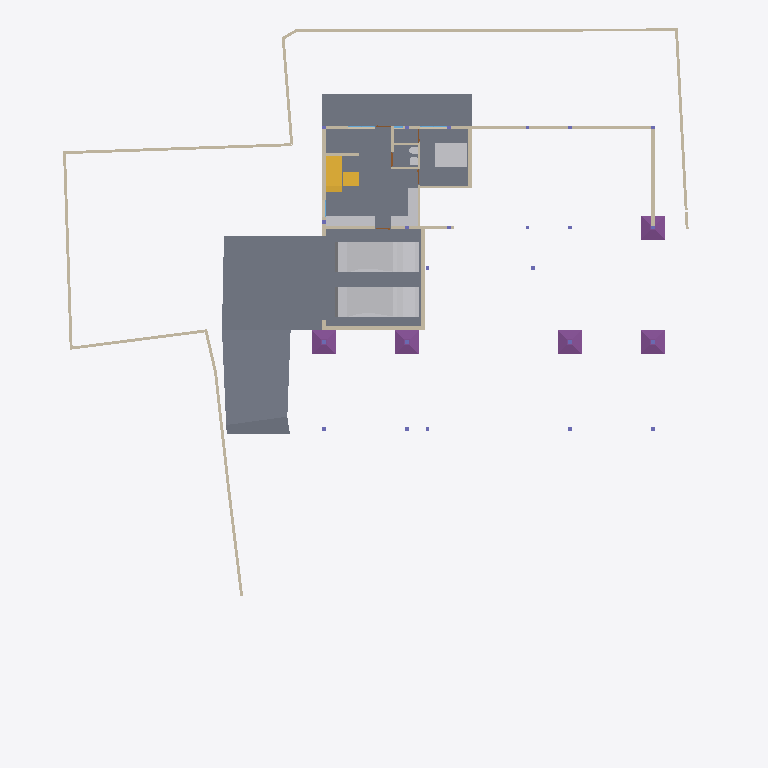
Plan cut of the same IFC building model at storey 'GF' (level -2.55 m, cut at -1.15 m), seen from above with north up, elements coloured by IFC class: 26 walls (beige), 8 other elements (light grey), 6 slabs (grey), 5 footings (purple), 2 stair flights (yellow). Cut surfaces are drawn darker.
Extent 40.0 m × 44.2 m × 10.2 m (x, y, z). Storeys (5): GF at -2.55 m; FF Lvl at 0.00 m; FF at 0.45 m; FF Lintel at 3.15 m; SF at 3.65 m. Elements (595): 187 IfcColumn, 151 IfcBeam, 67 IfcWall, 39 IfcWindow, 30 IfcFurniture, 26 IfcSlab, 20 IfcFooting, 17 IfcDoor, 14 IfcSanitaryTerminal, 13 IfcCovering, 8 IfcUnitaryEquipment, 7 IfcVehicle.

HEADER;
FILE_DESCRIPTION(('ViewDefinition [CoordinationView]'),'2;1');
FILE_NAME('Manilal.ifc','2025-07-01T10:11:36+05:30',(),(),'IfcOpenShell 0.8.3-alpha250612','Bonsai 0.8.3-alpha250612-94452b4','');
FILE_SCHEMA(('IFC4X3'));
ENDSEC;
DATA;
#1480=IFCPROJECT('2TuuvCHJz54PsFPcraEbH$',$,'My Project',$,$,$,$,(#3,#128),#1481);
#3305=IFCSITE('0lpfVeOW52QfroqLYyHNY2',$,'My Site',$,$,#26,$,$,$,$,$,$,$,$);
#22021=IFCSITE('3bEIgyqTrDuwi1cEDDCOva',$,'Site',$,$,#223414,#22354,$,$,$,$,$,$,$);
#3313=IFCBUILDING('0MzaWOaS178x5FMqOflU3C',$,'My Building',$,$,#25,$,$,$,$,$,$);
#2081=IFCBUILDINGSTOREY('09kFoqoxrCvB1_fcEsMZsQ',$,'FF',$,$,#217,$,$,$,$);
#2986=IFCBUILDINGSTOREY('0zoFHJ9PnFW80M$mIVDQW3',$,'GF',$,$,#14477,$,$,$,$);
#17145=IFCBUILDINGSTOREY('0MckaoTknA3edZMUNhTyAK',$,'SF',$,$,#17254,$,$,$,$);
#20035=IFCBUILDINGSTOREY('3LpnsPikv4mRTBpfC3WQtx',$,'FF Lvl',$,$,#20051,$,$,$,$);
#23582=IFCBUILDINGSTOREY('0DtUgpQ1b6nBmkLmvc_ehu',$,'FF Lintel',$,$,#23767,$,$,$,$);
#15655=IFCSLAB('3aSar1Jj9DLfSAmIm2knx1',$,'Slab',$,$,#361336,#15669,$,$);
#29381=IFCSLAB('30Y2A3Waj1_g7GRY9nwvu4',$,'Slab',$,$,#389183,#29392,$,$);
#29348=IFCSLAB('1A5GJs4GvBjeLaBLjkEViO',$,'Slab',$,$,#235069,#29359,$,$);
#234743=IFCSLAB('3oqjVkrxP2kO8hyL_1bqut',$,'Slab',$,$,#389188,#234764,$,$);
#19398=IFCVEHICLE('0rzGDxo0H1CRYsT$ARQpVS',$,'Vehicle',$,$,#245789,#19411,$,$);
#93186=IFCVEHICLE('09kCGSf$LDBwv0agp2PRhM',$,'Vehicle',$,$,#245794,#93199,$,$);
#229124=IFCWALL('3MfSYaOiTA4AjSKpPvRhyi',$,'Wall',$,$,#395482,#229135,$,$);
#29284=IFCSLAB('3iSMNRhjn6RxAf9MsQotHf',$,'Slab',$,$,#235074,#29295,$,$);
#171459=IFCFURNITURE('2eCSdMrzH5F8FKRq_Kat7X',$,'Furniture',$,$,#326586,#171491,$,$);
#28186=IFCWALL('2UlyJbGOL47vem9W3W5T7b',$,'Wall',$,$,#214889,#28197,$,$);
#51049=IFCSTAIRFLIGHT('0QDG9AXQX0PgjOZTZBSSJQ',$,'StairFlight',$,$,#330515,#51062,$,12,11,0.183333337306976,0.150000005960464,.STRAIGHT.);
#214630=IFCWALL('1v3BeDslv3W8LfR3WiqTEd',$,'Wall',$,$,#214830,#214641,$,$);
#450416=IFCFOOTING('27N5vQLoX8wvj7BvkbCTuu',$,'Footing',$,$,#450434,#450429,$,$);
#450435=IFCFOOTING('1WRaJGSPnEHuh_FzsfWbA$',$,'Footing',$,$,#450467,#450448,$,$);
#450675=IFCFOOTING('0jh5T2EzTFCvpy__Pb1Ygk',$,'Footing',$,$,#450923,#450688,$,$);
#450720=IFCFOOTING('3Oam4RmWL5$hCC2_o5h3bc',$,'Footing',$,$,#450967,#450733,$,$);
#395961=IFCWALL('2oTy5UOG136OtM3IP_qiPs',$,'Wall',$,$,#396036,#395972,$,$);
#450525=IFCFOOTING('0$hm2saLv1ixfrz8tOeBLZ',$,'Footing',$,$,#450893,#450538,$,$);
#170412=IFCWALL('02QSUeXF96zws6rSEwOtxB',$,'Wall',$,$,#363385,#170423,$,$);
#323032=IFCFURNITURE('22FL70C_91$9Siy4CzgYVV',$,'Furniture',$,$,#323068,#323043,$,$);
#14810=IFCWALL('1YbjuILpv4AxLe7Ucp54z8',$,'Wall',$,$,#245122,#14821,$,$);
#27353=IFCWALL('2Y2Bm57Cb8Exxz7st0aRUc',$,'Wall',$,$,#214921,#27364,$,$);
#14894=IFCWALL('3LM7Pm6Iv8$Bf3kD16vEYX',$,'Wall',$,$,#387608,#14905,$,$);
#186191=IFCWALL('1Esm3AND1CI8J4fqgYsqen',$,'Wall',$,$,#186360,#186202,$,$);
#29467=IFCWALL('2U66_ERPrD$A$2PTOc1bPA',$,'Wall',$,$,#447897,#29478,$,$);
#319577=IFCFURNITURE('0fdrhMOd5CYABI21svJpWT',$,'Furniture',$,$,#442302,#319588,$,$);
#26619=IFCWALL('0FMxrmeoPF7x0oR7G9$aVh',$,'Wall',$,$,#27506,#26630,$,$);
#27060=IFCWALL('10l$0x7lzBbBMMGF1qxI0s',$,'Wall',$,$,#27511,#27071,$,$);
#30905=IFCWALL('0J9S4Srlb1MOsgNvH90_Ni',$,'Wall',$,$,#277657,#30916,$,$);
#28224=IFCWALL('10RvTK_K97Xg3Zon6pJwxP',$,'Wall',$,$,#229504,#28235,$,$);
#363172=IFCWALL('0m8tsesHb5O9gGZ7b7OJRA',$,'Wall',$,$,#363416,#363183,$,$);
#333903=IFCSLAB('3cIjCkU9z4KAJ3jF3WGIBm',$,'Slab',$,$,#333939,#333917,$,$);
#101546=IFCWALL('0Rf_6ET3jB1A$TE_PSB8cB',$,'Wall',$,$,#322961,#101557,$,$);
#330316=IFCSTAIRFLIGHT('0zdXW$cUL1CfQYZEU8WTCw',$,'StairFlight.001',$,$,#361341,#330329,$,3,2,0.206666668256124,0.25,.STRAIGHT.);
#175542=IFCFURNITURE('0rkBbNDlLBse4ihW$AUWVP',$,'Furniture',$,$,#319643,#175553,$,$);
#322727=IFCWALL('0NXfgi9BT5$x6dqiz38cKQ',$,'Wall',$,$,#322883,#322738,$,$);
#27098=IFCWALL('2qQNxnpy98iB6JMyhLi2FK',$,'Wall',$,$,#27516,#27109,$,$);
#322899=IFCWALL('301zTpBY56QRbhbSgqyTtD',$,'Wall',$,$,#322943,#322910,$,$);
#157672=IFCWALL('0uchRx$l984OM1mMLwWf3F',$,'Wall',$,$,#326581,#157683,$,$);
#245246=IFCWALL('0fvIejk9r9ru81UP$ZU6_y',$,'Wall',$,$,#442218,#245257,$,$);
#157929=IFCSANITARYTERMINAL('1fQERzEw932PSVsf5Pan1Y',$,'SanitaryTerminal',$,$,#450124,#374001,$,$);
#101891=IFCSANITARYTERMINAL('1ynXfcIYL2FgZOvaNltjdb',$,'SanitaryTerminal',$,$,#450119,#101904,$,$);
#319468=IFCWALL('0zD_rApJLFefqYg0GKIhzz',$,'Wall',$,$,#442236,#319479,$,$);
#395885=IFCWALL('0SzsKfT0jBuBF18kzhhOm3',$,'Wall',$,$,#395960,#395896,$,$);
#448225=IFCWALL('1cXrBLWVL12PwZ9jzRivTc',$,'Wall',$,$,#448287,#448236,$,$);
#442242=IFCWALL('1KcYzWsjX6LA3_EgMFkMZg',$,'Wall',$,$,#449878,#442248,$,$);
#28303=IFCWALL('27XUrfdFf8NB4WaAp9CQAl',$,'Wall',$,$,#235124,#28314,$,$);
ENDSEC;
